Dataset: original_png (GitHub, shakir-darbar/shakir). Classes: bronchiectasis, healthy, pneumonia, URTI.

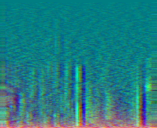
Label: healthy

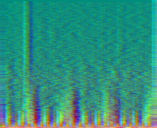
Label: healthy

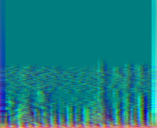
Label: URTI

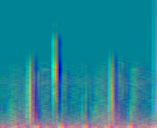
Label: bronchiectasis

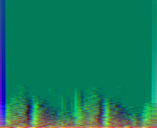
Label: pneumonia

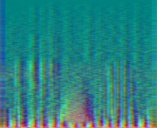
Label: URTI
